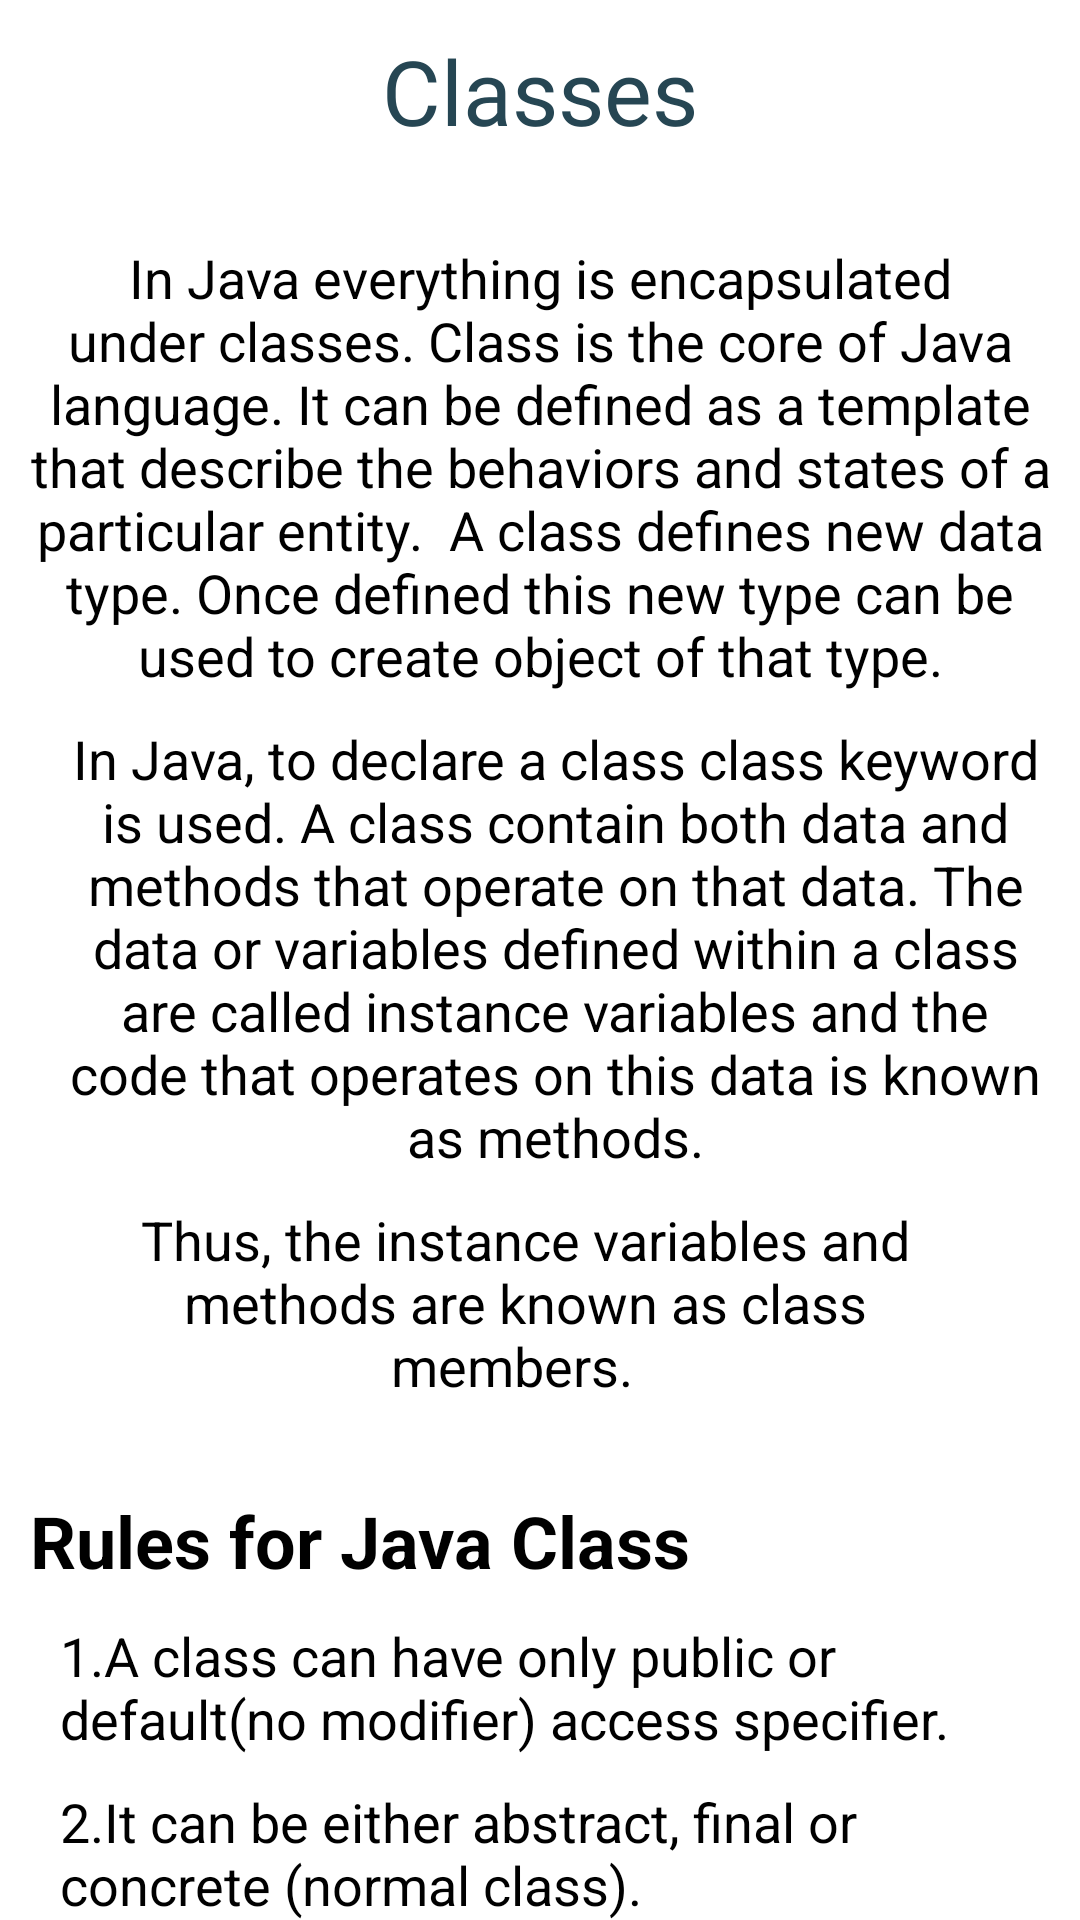

Layout XML and referenced resources for this Android screen:
<!-- AndroidManifest.xml: application theme Theme.CodeJava -->
<!-- res/layout/fragment_classes.xml -->
<?xml version="1.0" encoding="utf-8"?>
<FrameLayout xmlns:android="http://schemas.android.com/apk/res/android"
    xmlns:tools="http://schemas.android.com/tools"
    android:layout_width="match_parent"
    android:layout_height="match_parent"
    android:background="#FFFFFF"
    tools:context=".fragments.ClassesFragment">

    

    <LinearLayout
        android:layout_width="match_parent"
        android:layout_height="wrap_content"
        android:orientation="vertical">

        <TextView
            android:id="@+id/textView66"
            android:layout_width="match_parent"
            android:layout_height="wrap_content"
            android:layout_marginStart="10dp"
            android:layout_marginTop="10dp"
            android:layout_marginEnd="10dp"
            android:fontFamily="@font/aclonica"
            android:gravity="center"
            android:text="@string/classes"
            android:textColor="@color/master"
            android:textSize="30sp" />

        <TextView
            android:id="@+id/textView68"
            android:layout_width="match_parent"
            android:layout_height="wrap_content"
            android:layout_marginStart="10dp"
            android:layout_marginTop="30dp"
            android:layout_marginEnd="10dp"
            android:gravity="center"
            android:text="In Java everything is encapsulated under classes. Class is the core of Java language. It can be defined as a template that describe the behaviors and states of a particular entity.  A class defines new data type. Once defined this new type can be used to create object of that type."
            android:textColor="#000000"
            android:textSize="18sp" />

        <TextView
            android:id="@+id/textView69"
            android:layout_width="match_parent"
            android:layout_height="wrap_content"
            android:layout_marginStart="20dp"
            android:layout_marginTop="10dp"
            android:layout_marginEnd="10dp"
            android:gravity="center"
            android:text="In Java, to declare a class class keyword is used. A class contain both data and methods that operate on that data. The data or variables defined within a class are called instance variables and the code that operates on this data is known as methods."
            android:textColor="#000000"
            android:textSize="18sp" />

        <TextView
            android:id="@+id/textView88"
            android:layout_width="match_parent"
            android:layout_height="wrap_content"
            android:layout_marginStart="20dp"
            android:layout_marginTop="10dp"
            android:layout_marginEnd="30dp"
            android:gravity="center"
            android:text="Thus, the instance variables and methods are known as class members.  "
            android:textColor="#000000"
            android:textSize="18sp" />

        <TextView
            android:id="@+id/textView89"
            android:layout_width="match_parent"
            android:layout_height="wrap_content"
            android:layout_marginStart="10dp"
            android:layout_marginTop="30dp"
            android:layout_marginEnd="10dp"
            android:text="Rules for Java Class"
            android:textColor="#000000"
            android:textSize="24sp"
            android:textStyle="bold" />

        <TextView
            android:id="@+id/textView91"
            android:layout_width="match_parent"
            android:layout_height="wrap_content"
            android:layout_marginStart="20dp"
            android:layout_marginTop="10dp"
            android:layout_marginEnd="10dp"
            android:text="1.A class can have only public or default(no modifier) access specifier."
            android:textColor="#000000"
            android:textSize="18sp" />

        <TextView
            android:id="@+id/textView93"
            android:layout_width="match_parent"
            android:layout_height="wrap_content"
            android:layout_marginStart="20dp"
            android:layout_marginTop="10dp"
            android:layout_marginEnd="10dp"
            android:text="2.It can be either abstract, final or concrete (normal class)."
            android:textColor="#000000"
            android:textSize="18sp" />

        <TextView
            android:id="@+id/textView95"
            android:layout_width="match_parent"
            android:layout_height="wrap_content"
            android:layout_marginStart="20dp"
            android:layout_marginTop="10dp"
            android:layout_marginEnd="10dp"
            android:text="3.It must have the class keyword, and class must be followed by a legal identifier."
            android:textColor="#000000"
            android:textSize="18sp" />

        <TextView
            android:id="@+id/textView97"
            android:layout_width="match_parent"
            android:layout_height="wrap_content"
            android:layout_marginStart="20dp"
            android:layout_marginTop="10dp"
            android:layout_marginEnd="10dp"
            android:text="4.It may optionally extend only one parent class. By default, it extends Object class."
            android:textColor="#000000"
            android:textSize="18sp" />

        <TextView
            android:id="@+id/textView157"
            android:layout_width="match_parent"
            android:layout_height="wrap_content"
            android:layout_marginStart="20dp"
            android:layout_marginTop="10dp"
            android:layout_marginEnd="10dp"
            android:text="5.The variables and methods are declared within a set of curly braces."
            android:textColor="#000000"
            android:textSize="18sp" />

        <TextView
            android:id="@+id/textView158"
            android:layout_width="match_parent"
            android:layout_height="wrap_content"
            android:layout_marginStart="10dp"
            android:layout_marginTop="30dp"
            android:layout_marginEnd="10dp"
            android:text="Java class Syntax"
            android:textColor="#000000"
            android:textSize="24sp"
            android:textStyle="bold" />

        <TextView
            android:id="@+id/textView159"
            android:layout_width="match_parent"
            android:layout_height="wrap_content"
            android:layout_marginStart="20dp"
            android:layout_marginTop="10dp"
            android:layout_marginEnd="10dp"
            android:text="class  class_name \n{\n\t\t\tmembers;\n\t\t\tmethod() \n}"
            android:textColor="@color/master"
            android:textSize="18sp" />

    </LinearLayout>

</FrameLayout>
<!-- resources referenced by this layout -->
<resources>
  <color name="master">#264653</color>
  <string name="classes">Classes</string>
  <style name="Theme.CodeJava" parent="Theme.MaterialComponents.DayNight.NoActionBar">
          
          <item name="colorPrimary">@color/master</item>
          <item name="colorPrimaryVariant">@color/bg</item>
          <item name="colorOnPrimary">@color/white</item>
          
          <item name="colorSecondary">@color/slave</item>
          <item name="colorSecondaryVariant">#B6573F</item>
          <item name="colorOnSecondary">@color/white</item>
          
          <item name="android:statusBarColor" tools:targetApi="l">@color/master</item>
          
      </style>
  <color name="bg">#18282E</color>
  <color name="white">#FFFFFFFF</color>
  <color name="slave">#e76f51</color>
</resources>
